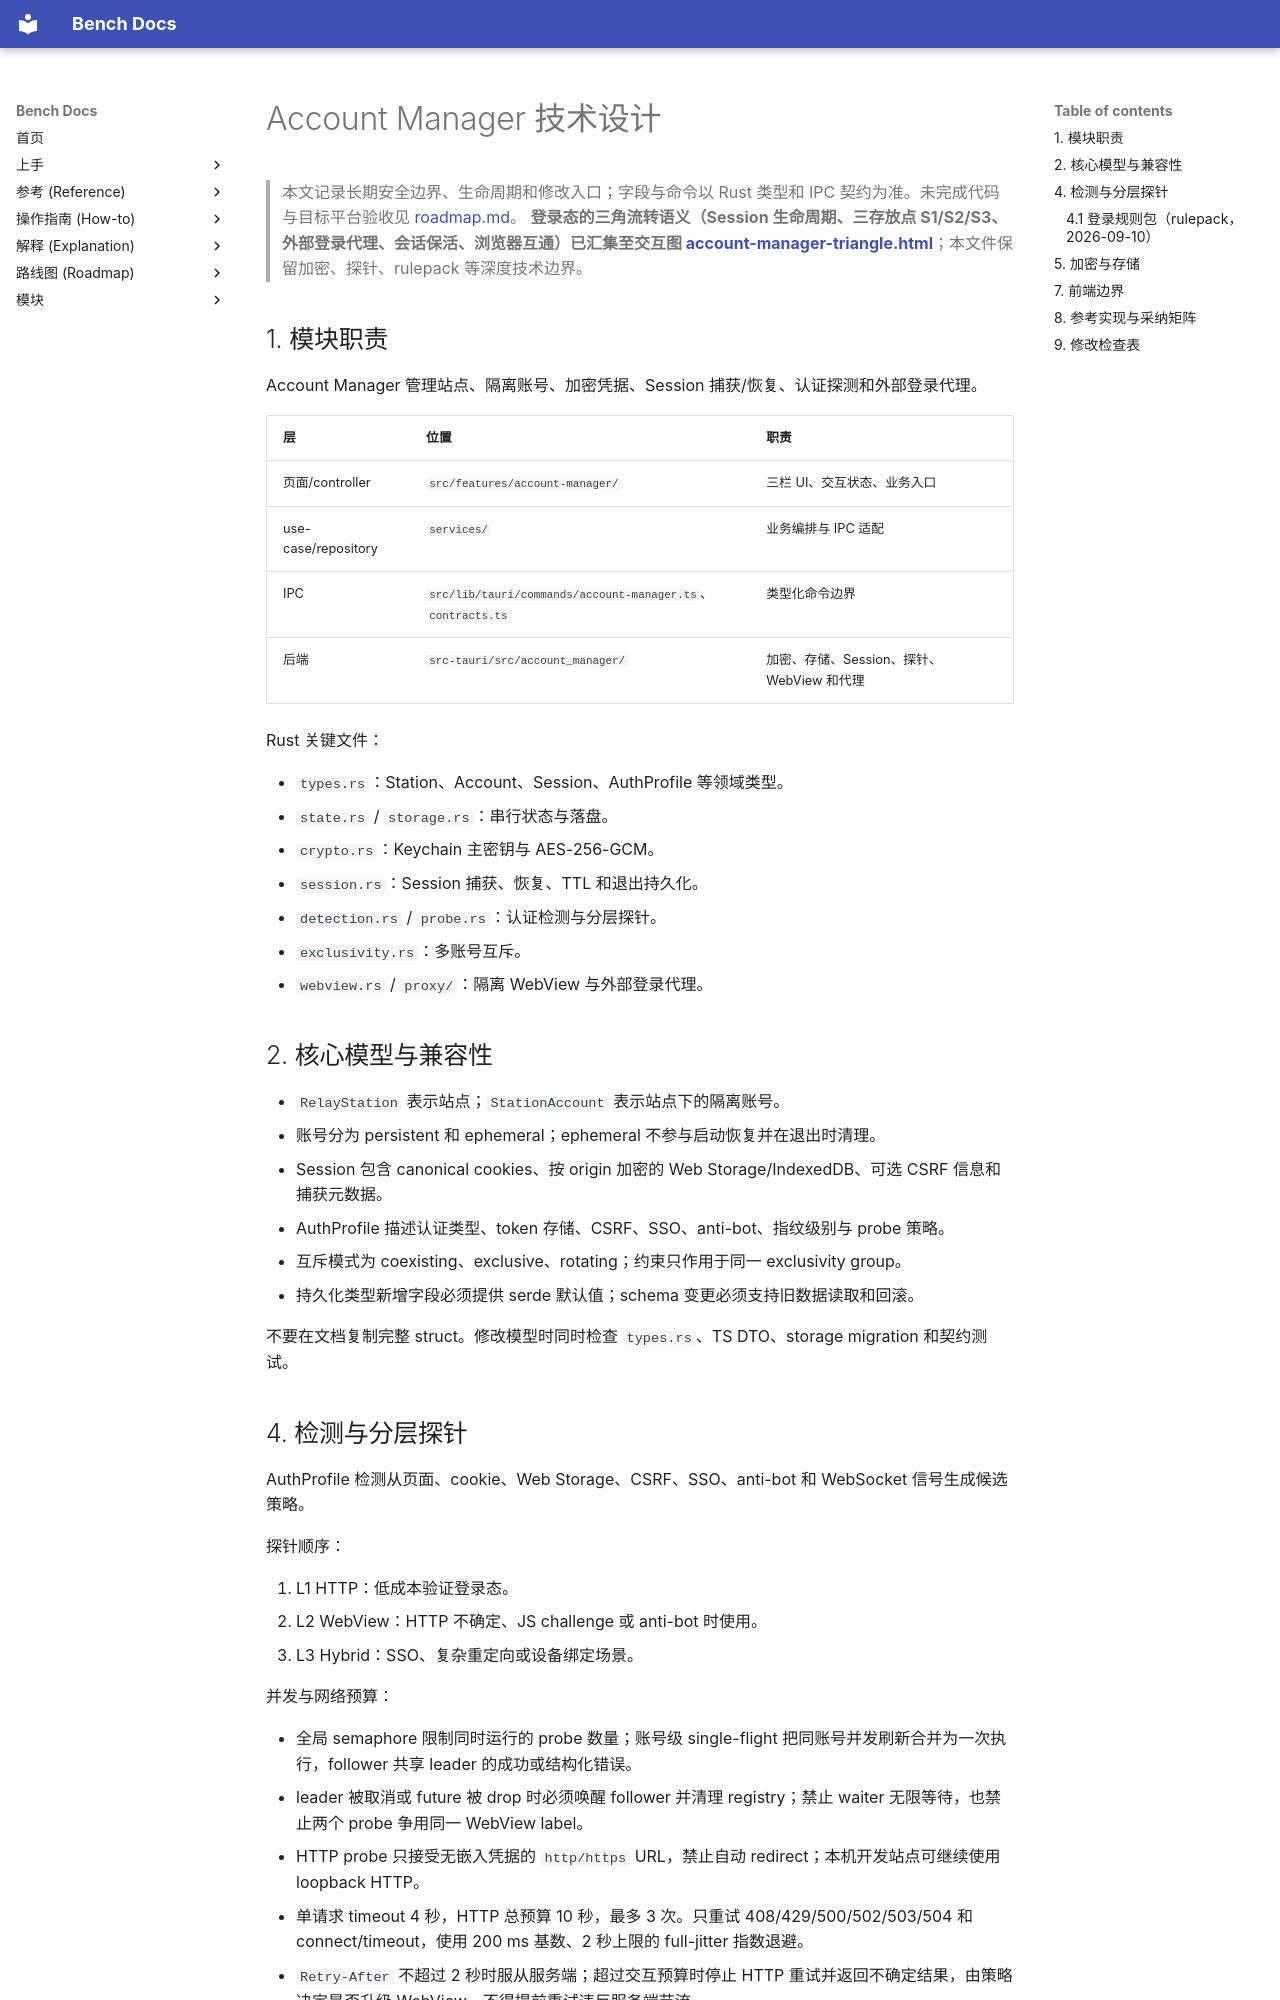

repository: indredK/bench · page: modules/account-manager/design/index.html · generator: mkdocs

# Account Manager 技术设计

> 本文记录长期安全边界、生命周期和修改入口；字段与命令以 Rust 类型和 IPC 契约为准。未完成代码与目标平台验收见 [roadmap.md](./roadmap.md)。
> **登录态的三角流转语义（Session 生命周期、三存放点 S1/S2/S3、外部登录代理、会话保活、浏览器互通）已汇集至交互图 [account-manager-triangle.html](../../diagrams/account-manager-triangle.html)**；本文件保留加密、探针、rulepack 等深度技术边界。

## 1. 模块职责

Account Manager 管理站点、隔离账号、加密凭据、Session 捕获/恢复、认证探测和外部登录代理。

| 层                  | 位置                                                        | 职责                                      |
| ------------------- | ----------------------------------------------------------- | ----------------------------------------- |
| 页面/controller     | `src/features/account-manager/`                             | 三栏 UI、交互状态、业务入口               |
| use-case/repository | `services/`                                                 | 业务编排与 IPC 适配                       |
| IPC                 | `src/lib/tauri/commands/account-manager.ts`、`contracts.ts` | 类型化命令边界                            |
| 后端                | `src-tauri/src/account_manager/`                            | 加密、存储、Session、探针、WebView 和代理 |

Rust 关键文件：

- `types.rs`：Station、Account、Session、AuthProfile 等领域类型。
- `state.rs` / `storage.rs`：串行状态与落盘。
- `crypto.rs`：Keychain 主密钥与 AES-256-GCM。
- `session.rs`：Session 捕获、恢复、TTL 和退出持久化。
- `detection.rs` / `probe.rs`：认证检测与分层探针。
- `exclusivity.rs`：多账号互斥。
- `webview.rs` / `proxy/`：隔离 WebView 与外部登录代理。

## 2. 核心模型与兼容性

- `RelayStation` 表示站点；`StationAccount` 表示站点下的隔离账号。
- 账号分为 persistent 和 ephemeral；ephemeral 不参与启动恢复并在退出时清理。
- Session 包含 canonical cookies、按 origin 加密的 Web Storage/IndexedDB、可选 CSRF 信息和捕获元数据。
- AuthProfile 描述认证类型、token 存储、CSRF、SSO、anti-bot、指纹级别与 probe 策略。
- 互斥模式为 coexisting、exclusive、rotating；约束只作用于同一 exclusivity group。
- 持久化类型新增字段必须提供 serde 默认值；schema 变更必须支持旧数据读取和回滚。

不要在文档复制完整 struct。修改模型时同时检查 `types.rs`、TS DTO、storage migration 和契约测试。

## 4. 检测与分层探针

AuthProfile 检测从页面、cookie、Web Storage、CSRF、SSO、anti-bot 和 WebSocket 信号生成候选策略。

探针顺序：

1. L1 HTTP：低成本验证登录态。
2. L2 WebView：HTTP 不确定、JS challenge 或 anti-bot 时使用。
3. L3 Hybrid：SSO、复杂重定向或设备绑定场景。

并发与网络预算：

- 全局 semaphore 限制同时运行的 probe 数量；账号级 single-flight 把同账号并发刷新合并为一次执行，follower 共享 leader 的成功或结构化错误。
- leader 被取消或 future 被 drop 时必须唤醒 follower 并清理 registry；禁止 waiter 无限等待，也禁止两个 probe 争用同一 WebView label。
- HTTP probe 只接受无嵌入凭据的 `http/https` URL，禁止自动 redirect；本机开发站点可继续使用 loopback HTTP。
- 单请求 timeout 4 秒，HTTP 总预算 10 秒，最多 3 次。只重试 408/429/500/502/503/504 和 connect/timeout，使用 200 ms 基数、2 秒上限的 full-jitter 指数退避。
- `Retry-After` 不超过 2 秒时服从服务端；超过交互预算时停止 HTTP 重试并返回不确定结果，由策略决定是否升级 WebView，不得提前重试违反服务端节流。
- HTTP probe 使用捕获 Session 的 User-Agent；Cookie 必须满足 host/domain、RFC 6265 path boundary 和 secure 约束。缺少 partition key 时 partitioned Cookie 不得降级发送。

探针结果必须区分 Ready、LoginRequired、Expired、Uncertain、AntiBotBlocked、SsoChallenge 和 NetworkError。Uncertain 才允许升级探针，避免所有账号默认创建 WebView。

上述边界参考的开源实现、固定 commit、License 和未采用原因见本文 §8。修改重试或 Session 语义时必须同步更新参考矩阵和行为测试。
